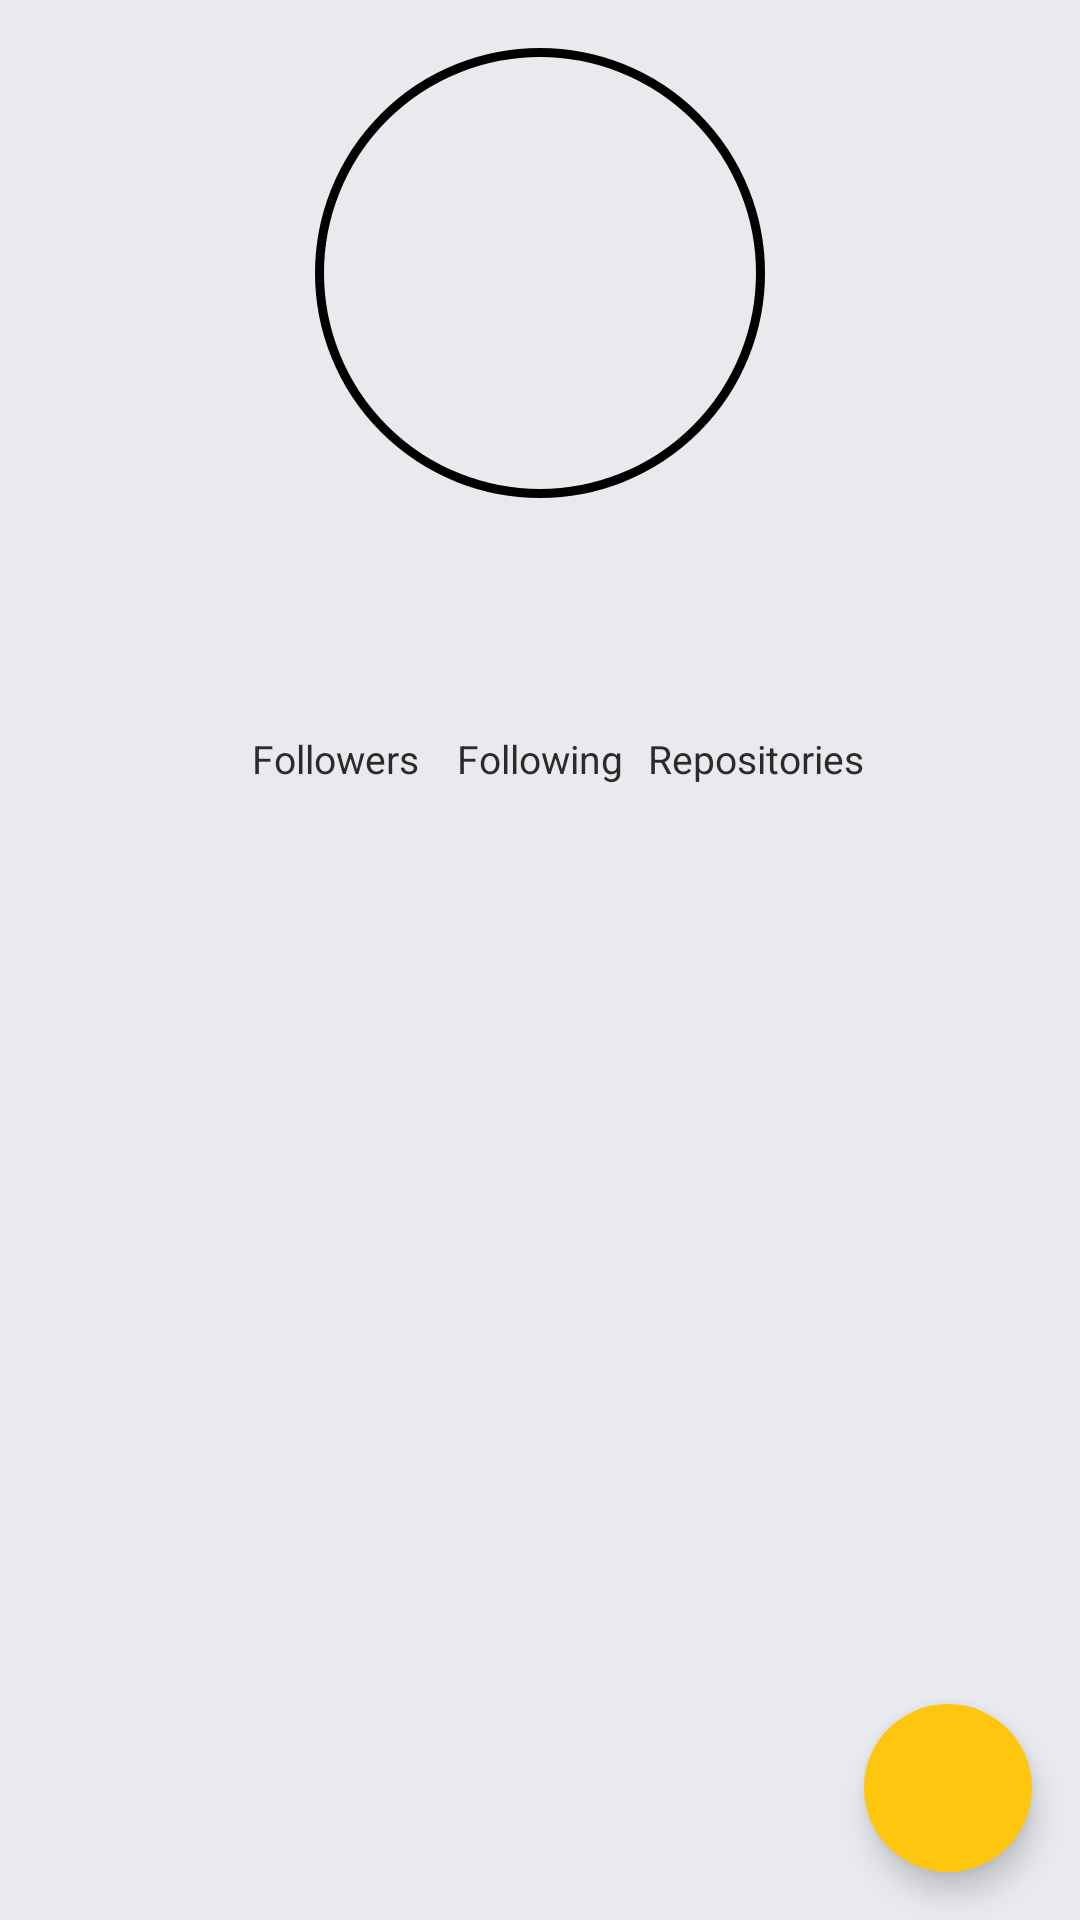

Android layout source for this screen:
<!-- AndroidManifest.xml: application theme AppTheme -->
<!-- res/layout/fragment_detail.xml -->
<androidx.constraintlayout.widget.ConstraintLayout xmlns:android="http://schemas.android.com/apk/res/android"
    xmlns:tools="http://schemas.android.com/tools"
    android:layout_width="match_parent"
    android:layout_height="match_parent"
    xmlns:app="http://schemas.android.com/apk/res-auto"
    android:background="@color/background"
    tools:context="com.scproduction.githubuser.fragments.DetailFragment"
    android:id="@+id/container_detail">

    <ImageView
        android:id="@+id/avatar"
        android:layout_width="150dp"
        android:layout_height="150dp"
        android:layout_marginTop="@dimen/large"
        android:padding="3dp"
        android:contentDescription="@string/avatar_user"
        app:layout_constraintStart_toStartOf="parent"
        app:layout_constraintEnd_toEndOf="parent"
        app:layout_constraintTop_toTopOf="parent"
        android:background="@drawable/border_image"
        tools:srcCompat="@tools:sample/avatars"/>

    <TextView
        android:id="@+id/username"
        android:layout_width="wrap_content"
        android:layout_height="wrap_content"
        android:layout_marginTop="5dp"
        android:textSize="30sp"
        android:textStyle="bold"
        android:textColor="@color/title"
        app:layout_constraintTop_toBottomOf="@id/avatar"
        app:layout_constraintStart_toStartOf="@id/avatar"
        app:layout_constraintEnd_toEndOf="@id/avatar"
        tools:text="@string/dummy_username"/>

    <TextView
        android:id="@+id/tv_followers"
        android:layout_width="wrap_content"
        android:layout_height="wrap_content"
        android:layout_marginTop="10dp"
        android:textSize="17sp"
        android:textStyle="bold"
        android:textColor="@color/title"
        app:layout_constraintEnd_toStartOf="@id/tv_following"
        app:layout_constraintHorizontal_bias="0.62"
        app:layout_constraintStart_toStartOf="parent"
        app:layout_constraintTop_toBottomOf="@id/username"
        tools:text="@string/dummy_followers" />

    <TextView
        android:id="@+id/tv_following"
        android:layout_width="wrap_content"
        android:layout_height="wrap_content"
        android:layout_marginTop="10dp"
        android:textSize="17sp"
        android:textStyle="bold"
        android:textColor="@color/title"
        app:layout_constraintTop_toBottomOf="@id/username"
        app:layout_constraintStart_toStartOf="@id/username"
        app:layout_constraintEnd_toEndOf="@id/username"
        tools:text="@string/dummy_following" />

    <TextView
        android:id="@+id/tv_repository"
        android:layout_width="wrap_content"
        android:layout_height="wrap_content"
        android:layout_marginTop="10dp"
        android:textSize="17sp"
        android:textStyle="bold"
        android:textColor="@color/title"
        app:layout_constraintEnd_toEndOf="parent"
        app:layout_constraintHorizontal_bias="0.4"
        app:layout_constraintStart_toEndOf="@id/tv_following"
        app:layout_constraintTop_toBottomOf="@id/username"
        tools:text="@string/dummy_repository" />

    <TextView
        android:id="@+id/dummy_followers"
        android:layout_width="wrap_content"
        android:layout_height="wrap_content"
        android:text="@string/followers"
        android:textColor="@color/desc"
        android:textSize="13sp"
        app:layout_constraintTop_toBottomOf="@id/tv_followers"
        app:layout_constraintStart_toStartOf="@id/tv_followers"
        app:layout_constraintEnd_toEndOf="@id/tv_followers" />

    <TextView
        android:layout_width="wrap_content"
        android:layout_height="wrap_content"
        android:text="@string/following"
        android:textColor="@color/desc"
        android:textSize="13sp"
        app:layout_constraintTop_toBottomOf="@id/tv_following"
        app:layout_constraintStart_toStartOf="@id/tv_following"
        app:layout_constraintEnd_toEndOf="@id/tv_following" />

    <TextView
        android:layout_width="wrap_content"
        android:layout_height="wrap_content"
        android:text="@string/repository"
        android:textColor="@color/desc"
        android:textSize="13sp"
        app:layout_constraintTop_toBottomOf="@id/tv_repository"
        app:layout_constraintStart_toStartOf="@id/tv_repository"
        app:layout_constraintEnd_toEndOf="@id/tv_repository" />

    <TextView
        android:id="@+id/tv_name"
        android:layout_width="wrap_content"
        android:layout_height="wrap_content"
        android:layout_marginTop="15dp"
        android:layout_marginStart="@dimen/medium"
        android:textColor="@color/title"
        android:textSize="17sp"
        android:textStyle="bold"
        app:layout_constraintEnd_toEndOf="parent"
        app:layout_constraintHorizontal_bias="0.0"
        app:layout_constraintStart_toStartOf="parent"
        app:layout_constraintTop_toBottomOf="@id/dummy_followers"
        tools:text="@tools:sample/full_names" />

    <ImageView
        android:id="@+id/iv_company"
        android:layout_width="20dp"
        android:layout_height="20dp"
        android:layout_marginTop="@dimen/medium"
        android:layout_marginStart="@dimen/medium"
        android:src="@drawable/company"
        app:layout_constraintEnd_toEndOf="parent"
        app:layout_constraintHorizontal_bias="0.0"
        app:layout_constraintStart_toStartOf="parent"
        app:layout_constraintTop_toBottomOf="@id/tv_name"
        android:contentDescription="@string/company" />

    <TextView
        android:id="@+id/tv_company"
        android:layout_width="wrap_content"
        android:layout_height="wrap_content"
        android:layout_marginStart="@dimen/medium"
        android:textColor="@color/desc"
        android:textSize="16sp"
        app:layout_constraintTop_toTopOf="@id/iv_company"
        app:layout_constraintStart_toEndOf="@id/iv_company"
        app:layout_constraintBottom_toBottomOf="@id/iv_company"
        tools:text="@string/dummy_company" />

    <ImageView
        android:id="@+id/iv_location"
        android:layout_width="20dp"
        android:layout_height="20dp"
        android:layout_marginStart="@dimen/medium"
        android:src="@drawable/place"
        app:layout_constraintEnd_toEndOf="parent"
        app:layout_constraintHorizontal_bias="0.0"
        app:layout_constraintStart_toStartOf="parent"
        app:layout_constraintTop_toBottomOf="@id/iv_company"
        android:contentDescription="@string/location" />

    <TextView
        android:id="@+id/tv_location"
        android:layout_width="wrap_content"
        android:layout_height="wrap_content"
        android:layout_marginStart="@dimen/medium"
        android:textColor="@color/desc"
        android:textSize="16sp"
        app:layout_constraintTop_toTopOf="@id/iv_location"
        app:layout_constraintStart_toEndOf="@id/iv_location"
        app:layout_constraintBottom_toBottomOf="@id/iv_location"
        tools:text="@string/dummy_location" />

    <ImageView
        android:id="@+id/iv_html_url"
        android:layout_width="20dp"
        android:layout_height="20dp"
        android:layout_marginStart="@dimen/medium"
        android:src="@drawable/link"
        app:layout_constraintEnd_toEndOf="parent"
        app:layout_constraintHorizontal_bias="0.0"
        app:layout_constraintStart_toStartOf="parent"
        app:layout_constraintTop_toBottomOf="@id/iv_location"
        android:contentDescription="@string/link_github" />

    <TextView
        android:id="@+id/tv_detail_html_url"
        android:layout_width="wrap_content"
        android:layout_height="wrap_content"
        android:layout_marginStart="@dimen/medium"
        android:textColor="@color/desc"
        android:textSize="16sp"
        app:layout_constraintTop_toTopOf="@id/iv_html_url"
        app:layout_constraintStart_toEndOf="@id/iv_html_url"
        app:layout_constraintBottom_toBottomOf="@id/iv_html_url"
        tools:text="@string/dummy_html_url" />

    <com.google.android.material.tabs.TabLayout
        android:id="@+id/tab_layout"
        android:layout_width="match_parent"
        android:layout_height="wrap_content"
        android:layout_marginTop="10dp"
        app:tabIndicatorGravity="stretch"
        app:tabIndicatorColor="@color/desc"
        app:tabSelectedTextColor="@color/tab"
        app:tabIndicatorAnimationDuration="350"
        app:tabTextColor="@color/title"
        app:layout_constraintEnd_toEndOf="parent"
        app:layout_constraintStart_toStartOf="parent"
        app:layout_constraintTop_toBottomOf="@+id/tv_detail_html_url" />

    <androidx.viewpager2.widget.ViewPager2
        android:id="@+id/view_pager"
        android:layout_width="match_parent"
        android:layout_height="0dp"
        android:background="@color/background"
        app:layout_constraintBottom_toBottomOf="parent"
        app:layout_constraintEnd_toEndOf="parent"
        app:layout_constraintStart_toStartOf="parent"
        app:layout_constraintTop_toBottomOf="@+id/tab_layout" />

    <com.google.android.material.floatingactionbutton.FloatingActionButton
        android:id="@+id/fab_favorite"
        android:layout_width="wrap_content"
        android:layout_height="wrap_content"
        android:layout_marginBottom="@dimen/large"
        android:layout_marginEnd="@dimen/large"
        app:srcCompat="@drawable/unfavorite"
        android:backgroundTint="@color/gold"
        app:borderWidth="0dp"
        app:layout_constraintEnd_toEndOf="parent"
        app:layout_constraintBottom_toBottomOf="parent"/>
</androidx.constraintlayout.widget.ConstraintLayout>
<!-- resources referenced by this layout -->
<resources>
  <color name="background">#e8eaed</color>
  <color name="desc">#2b2b2b</color>
  <color name="gold">#FEC60F</color>
  <color name="tab">#F8F8F8</color>
  <color name="title">#000000</color>
  <dimen name="large">16dp</dimen>
  <dimen name="medium">8dp</dimen>
  <!-- drawable border_image (drawable) -->
  <?xml version="1.0" encoding="utf-8"?>
  <shape xmlns:android="http://schemas.android.com/apk/res/android"
      android:shape="rectangle">
  
      <gradient
          android:angle="270"
          android:endColor="@color/background"
          android:startColor="@color/background" />
  
      <size
          android:width="150dp"
          android:height="150dp" />
  
      <corners android:radius="100dp" />
  
      <stroke
          android:width="3dp"
          android:color="@color/title" />
  </shape>
  <string name="avatar_user">Avatar User</string>
  <string name="company">Company</string>
  <string name="dummy_company" translatable="false">Sc Production</string>
  <string name="dummy_followers" translatable="false">02</string>
  <string name="dummy_following" translatable="false">07</string>
  <string name="dummy_html_url" translatable="false">www.github.com</string>
  <string name="dummy_location" translatable="false">Jakarta</string>
  <string name="dummy_repository" translatable="false">2003</string>
  <string name="dummy_username" translatable="false">username</string>
  <string name="followers">Followers</string>
  <string name="following">Following</string>
  <string name="link_github">Link Github</string>
  <string name="location">Location</string>
  <string name="repository">Repositories</string>
  <style name="AppTheme" parent="Theme.AppCompat.Light.DarkActionBar">
          
          <item name="colorPrimary">@color/colorPrimary</item>
          <item name="colorPrimaryDark">@color/colorPrimaryDark</item>
          <item name="colorAccent">@color/colorAccent</item>
          <item name="titleTextColor">@color/title</item>
      </style>
  <color name="colorPrimary">#B0BEC5</color>
  <color name="colorPrimaryDark">#90A4AE</color>
  <color name="colorAccent">#00B0FF</color>
</resources>
